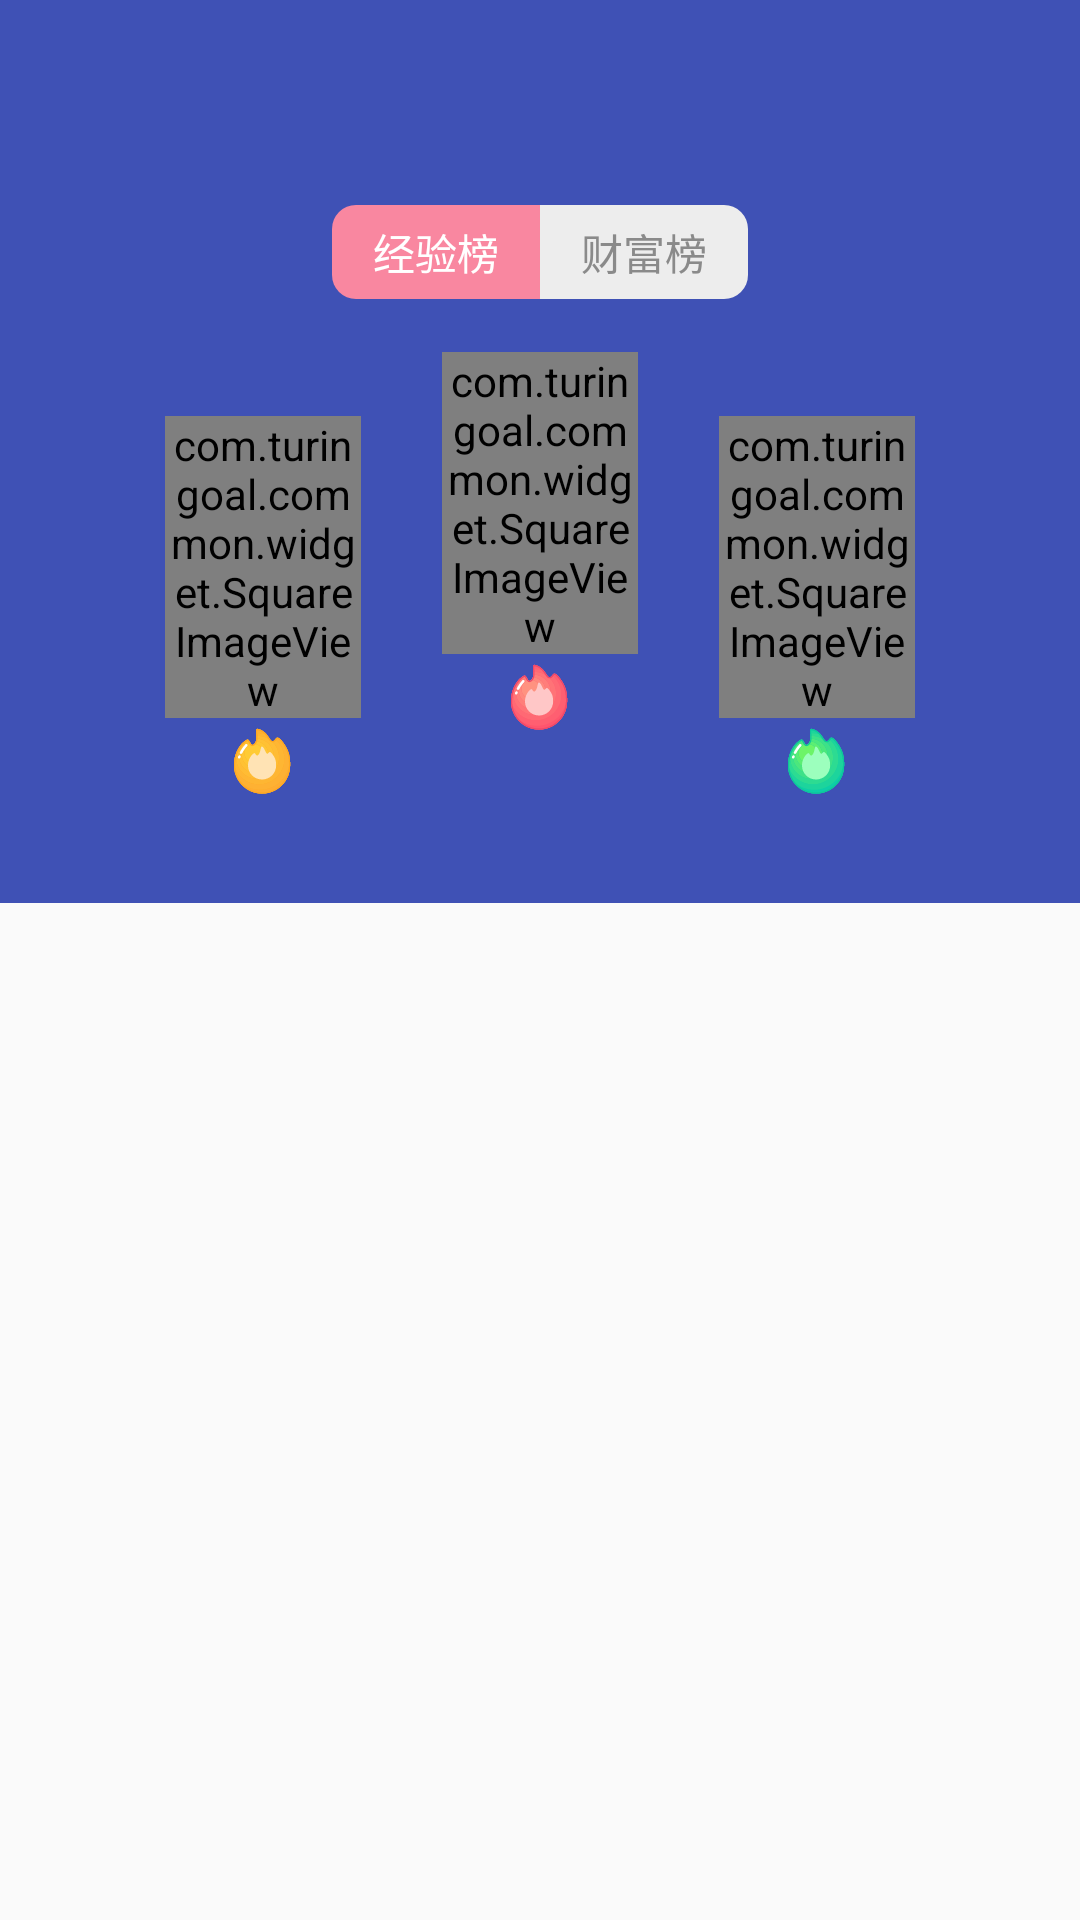

Reconstruct the res/layout file that produces this screen, plus the resources it refers to.
<!-- AndroidManifest.xml: application theme AppTheme -->
<!-- res/layout/activity_rank.xml -->
<?xml version="1.0" encoding="utf-8"?>
<LinearLayout xmlns:android="http://schemas.android.com/apk/res/android"
    android:layout_width="match_parent"
    android:layout_height="match_parent"
    android:background="@color/mainBg"
    android:orientation="vertical">

    <include layout="@layout/title_bar" />

    <LinearLayout
        android:layout_width="match_parent"
        android:layout_height="?attr/actionBarSize"
        android:background="@color/colorPrimary"
        android:gravity="center"
        android:orientation="horizontal">

        <TextView
            android:id="@+id/tvExperience"
            android:layout_width="wrap_content"
            android:layout_height="wrap_content"
            android:background="@drawable/bg_switch_start_on"
            android:paddingBottom="@dimen/h_4"
            android:paddingLeft="@dimen/w_12"
            android:paddingRight="@dimen/w_12"
            android:paddingTop="@dimen/h_4"
            android:text="@string/rank_experience"
            android:textColor="#FFFFFFFF" />

        <TextView
            android:id="@+id/tvWealth"
            android:layout_width="wrap_content"
            android:layout_height="wrap_content"
            android:background="@drawable/bg_switch_end_off"
            android:paddingBottom="@dimen/h_4"
            android:paddingLeft="@dimen/w_12"
            android:paddingRight="@dimen/w_12"
            android:paddingTop="@dimen/h_4"
            android:text="@string/rank_wealth"
            android:textColor="#FF8A8A8A" />
    </LinearLayout>

    <android.support.v4.widget.NestedScrollView
        android:layout_width="match_parent"
        android:layout_height="match_parent">

        <LinearLayout
            android:layout_width="match_parent"
            android:layout_height="match_parent"
            android:orientation="vertical">

            <RelativeLayout
                android:id="@+id/rlTop"
                android:layout_width="match_parent"
                android:layout_height="wrap_content"
                android:background="@color/colorPrimary"
                android:focusable="true"
                android:focusableInTouchMode="true"
                android:paddingBottom="@dimen/h_8">

                <RelativeLayout
                    android:id="@+id/ll1"
                    android:layout_width="wrap_content"
                    android:layout_height="wrap_content"
                    android:layout_centerHorizontal="true"
                    android:orientation="vertical">

                    <com.turingoal.common.widget.SquareImageView
                        android:id="@+id/sivAvatar1"
                        android:layout_width="@dimen/w_58"
                        android:layout_height="wrap_content"
                        android:layout_marginTop="@dimen/h_4"
                        android:src="@drawable/ic_avatar_default" />

                    <TextView
                        android:id="@+id/tvValue1"
                        android:layout_width="wrap_content"
                        android:layout_height="wrap_content"
                        android:layout_below="@+id/sivAvatar1"
                        android:layout_centerHorizontal="true"
                        android:layout_marginTop="@dimen/h_2"
                        android:drawableStart="@drawable/ic_heat1"
                        android:gravity="center"
                        android:textColor="#FFFFFFFF" />

                    <TextView
                        android:id="@+id/tvName1"
                        android:layout_width="wrap_content"
                        android:layout_height="wrap_content"
                        android:layout_below="@+id/tvValue1"
                        android:layout_centerHorizontal="true"
                        android:layout_marginTop="@dimen/h_4"
                        android:textColor="#FFFFFFFF" />
                </RelativeLayout>

                <RelativeLayout
                    android:id="@+id/ll2"
                    android:layout_width="wrap_content"
                    android:layout_height="wrap_content"
                    android:layout_centerHorizontal="true"
                    android:layout_marginEnd="@dimen/w_24"
                    android:layout_marginTop="@dimen/h_20"
                    android:layout_toStartOf="@id/ll1"
                    android:orientation="vertical">

                    <com.turingoal.common.widget.SquareImageView
                        android:id="@+id/sivAvatar2"
                        android:layout_width="@dimen/w_58"
                        android:layout_height="wrap_content"
                        android:src="@drawable/ic_avatar_default" />

                    <TextView
                        android:id="@+id/tvValue2"
                        android:layout_width="wrap_content"
                        android:layout_height="wrap_content"
                        android:layout_below="@+id/sivAvatar2"
                        android:layout_centerHorizontal="true"
                        android:layout_marginTop="@dimen/h_2"
                        android:drawableStart="@drawable/ic_heat2"
                        android:gravity="center"
                        android:textColor="#FFFFFFFF" />

                    <TextView
                        android:id="@+id/tvName2"
                        android:layout_width="wrap_content"
                        android:layout_height="wrap_content"
                        android:layout_below="@+id/tvValue2"
                        android:layout_centerHorizontal="true"
                        android:layout_marginTop="@dimen/h_4"
                        android:textColor="#FFFFFFFF" />
                </RelativeLayout>


                <RelativeLayout
                    android:id="@+id/ll3"
                    android:layout_width="wrap_content"
                    android:layout_height="wrap_content"
                    android:layout_centerHorizontal="true"
                    android:layout_marginStart="@dimen/w_24"
                    android:layout_marginTop="@dimen/h_20"
                    android:layout_toEndOf="@id/ll1"
                    android:orientation="vertical">

                    <com.turingoal.common.widget.SquareImageView
                        android:id="@+id/sivAvatar3"
                        android:layout_width="@dimen/w_58"
                        android:layout_height="wrap_content"
                        android:src="@drawable/ic_avatar_default" />

                    <TextView
                        android:id="@+id/tvValue3"
                        android:layout_width="wrap_content"
                        android:layout_height="wrap_content"
                        android:layout_below="@+id/sivAvatar3"
                        android:layout_centerHorizontal="true"
                        android:layout_marginTop="@dimen/h_2"
                        android:drawableStart="@drawable/ic_heat3"
                        android:gravity="center"
                        android:textColor="#FFFFFFFF" />

                    <TextView
                        android:id="@+id/tvName3"
                        android:layout_width="wrap_content"
                        android:layout_height="wrap_content"
                        android:layout_below="@+id/tvValue3"
                        android:layout_centerHorizontal="true"
                        android:layout_marginTop="@dimen/h_4"
                        android:textColor="#FFFFFFFF" />
                </RelativeLayout>
            </RelativeLayout>

            <android.support.v7.widget.RecyclerView
                android:id="@+id/rvRank"
                android:layout_width="match_parent"
                android:layout_height="match_parent" />
        </LinearLayout>
    </android.support.v4.widget.NestedScrollView>
</LinearLayout>
<!-- res/layout/title_bar.xml (included above) -->
<?xml version="1.0" encoding="utf-8"?>
<FrameLayout xmlns:android="http://schemas.android.com/apk/res/android"
    android:layout_width="match_parent"
    android:layout_height="?attr/actionBarSize"
    android:background="@color/colorPrimary">

    <FrameLayout
        android:layout_width="match_parent"
        android:layout_height="match_parent">

        <ImageView
            android:id="@+id/ivStart"
            android:layout_width="?attr/actionBarSize"
            android:layout_height="match_parent"
            android:padding="@dimen/w_8"
            android:src="@drawable/ic_back_white_24dp"
            android:visibility="visible" />

        <TextView
            android:id="@+id/tvStart"
            android:layout_width="?attr/actionBarSize"
            android:layout_height="match_parent"
            android:gravity="center"
            android:text="@string/back_return"
            android:textColor="#FFFFFFFF"
            android:visibility="invisible" />

        <TextView
            android:id="@+id/tvTitle"
            android:layout_width="wrap_content"
            android:layout_height="wrap_content"
            android:layout_gravity="center"
            android:textColor="#FFFFFFFF"
            android:textStyle="bold" />

        <ImageView
            android:id="@+id/ivEnd"
            android:layout_width="?attr/actionBarSize"
            android:layout_height="match_parent"
            android:layout_gravity="end"
            android:padding="@dimen/w_12"
            android:src="@drawable/ic_add_white_24dp"
            android:visibility="invisible" />

        <TextView
            android:id="@+id/tvEnd"
            android:layout_width="wrap_content"
            android:layout_height="wrap_content"
            android:layout_gravity="end|center_vertical"
            android:layout_marginEnd="@dimen/w_8"
            android:background="@drawable/selector_bar_btn"
            android:paddingBottom="@dimen/w_8"
            android:paddingEnd="@dimen/w_16"
            android:paddingStart="@dimen/w_16"
            android:paddingTop="@dimen/w_8"
            android:text="@string/yes"
            android:textColor="@android:color/white"
            android:visibility="invisible" />
    </FrameLayout>
</FrameLayout>
<!-- resources referenced by this layout -->
<resources>
  <color name="colorPrimary">#3F51B5</color>
  <color name="mainBg">#FFFAFAFA</color>
  <dimen name="h_2">2.0dp</dimen>
  <dimen name="h_20">20.0dp</dimen>
  <dimen name="h_4">4.0dp</dimen>
  <dimen name="h_8">8.0dp</dimen>
  <dimen name="w_12">12.0dp</dimen>
  <dimen name="w_16">16.0dp</dimen>
  <dimen name="w_24">24.0dp</dimen>
  <dimen name="w_58">58.0dp</dimen>
  <dimen name="w_8">8.0dp</dimen>
  <!-- drawable bg_switch_end_off (drawable) -->
  <?xml version="1.0" encoding="utf-8"?>
  <shape xmlns:android="http://schemas.android.com/apk/res/android">
      <solid android:color="#FFEDEDED" />
      <corners
          android:bottomRightRadius="8dp"
          android:topRightRadius="8dp" />
  </shape>
  <!-- drawable bg_switch_start_on (drawable) -->
  <?xml version="1.0" encoding="utf-8"?>
  <shape xmlns:android="http://schemas.android.com/apk/res/android">
      <solid android:color="#FFF987A0" />
      <corners
          android:bottomLeftRadius="8dp"
          android:topLeftRadius="8dp" />
  </shape>
  <!-- drawable ic_heat1: vector/xml drawable (drawable, 5790 chars, omitted) -->
  <!-- drawable ic_heat2: vector/xml drawable (drawable, 5871 chars, omitted) -->
  <!-- drawable ic_heat3: vector/xml drawable (drawable, 5790 chars, omitted) -->
  <!-- drawable selector_bar_btn (drawable) -->
  <?xml version="1.0" encoding="utf-8"?>
  <selector xmlns:android="http://schemas.android.com/apk/res/android">
      
      <item android:state_enabled="true" android:state_pressed="true">
          <shape>
              <solid android:color="#CCFF4081" />
              <stroke android:width="1px" android:color="#CCFF4081" />
              <corners android:radius="4dp" />
          </shape>
      </item>
      
      <item android:state_enabled="true" android:state_pressed="false">
          <shape>
              <solid android:color="#FFFF4081" />
              <stroke android:width="1px" android:color="#FFFF4081" />
              <corners android:radius="4dp" />
          </shape>
      </item>
      
      <item android:state_enabled="false">
          <shape>
              <solid android:color="#FFCCCCCC" />
              <stroke android:width="1px" android:color="#FFCCCCCC" />
              <corners android:radius="4dp" />
          </shape>
      </item>
  </selector>
  <string name="back_return">返回</string>
  <string name="rank_experience">经验榜</string>
  <string name="rank_wealth">财富榜</string>
  <string name="yes">确定</string>
  <style name="AppTheme" parent="Theme.AppCompat.Light.NoActionBar">
          <item name="colorPrimary">@color/colorPrimary</item>
          <item name="colorPrimaryDark">@color/colorPrimaryDark</item>
          <item name="colorAccent">@color/colorAccent</item>
          <item name="android:textColor">#8A000000</item>
      </style>
  <color name="colorPrimaryDark">#3F51B5</color>
  <color name="colorAccent">#FF4081</color>
</resources>
